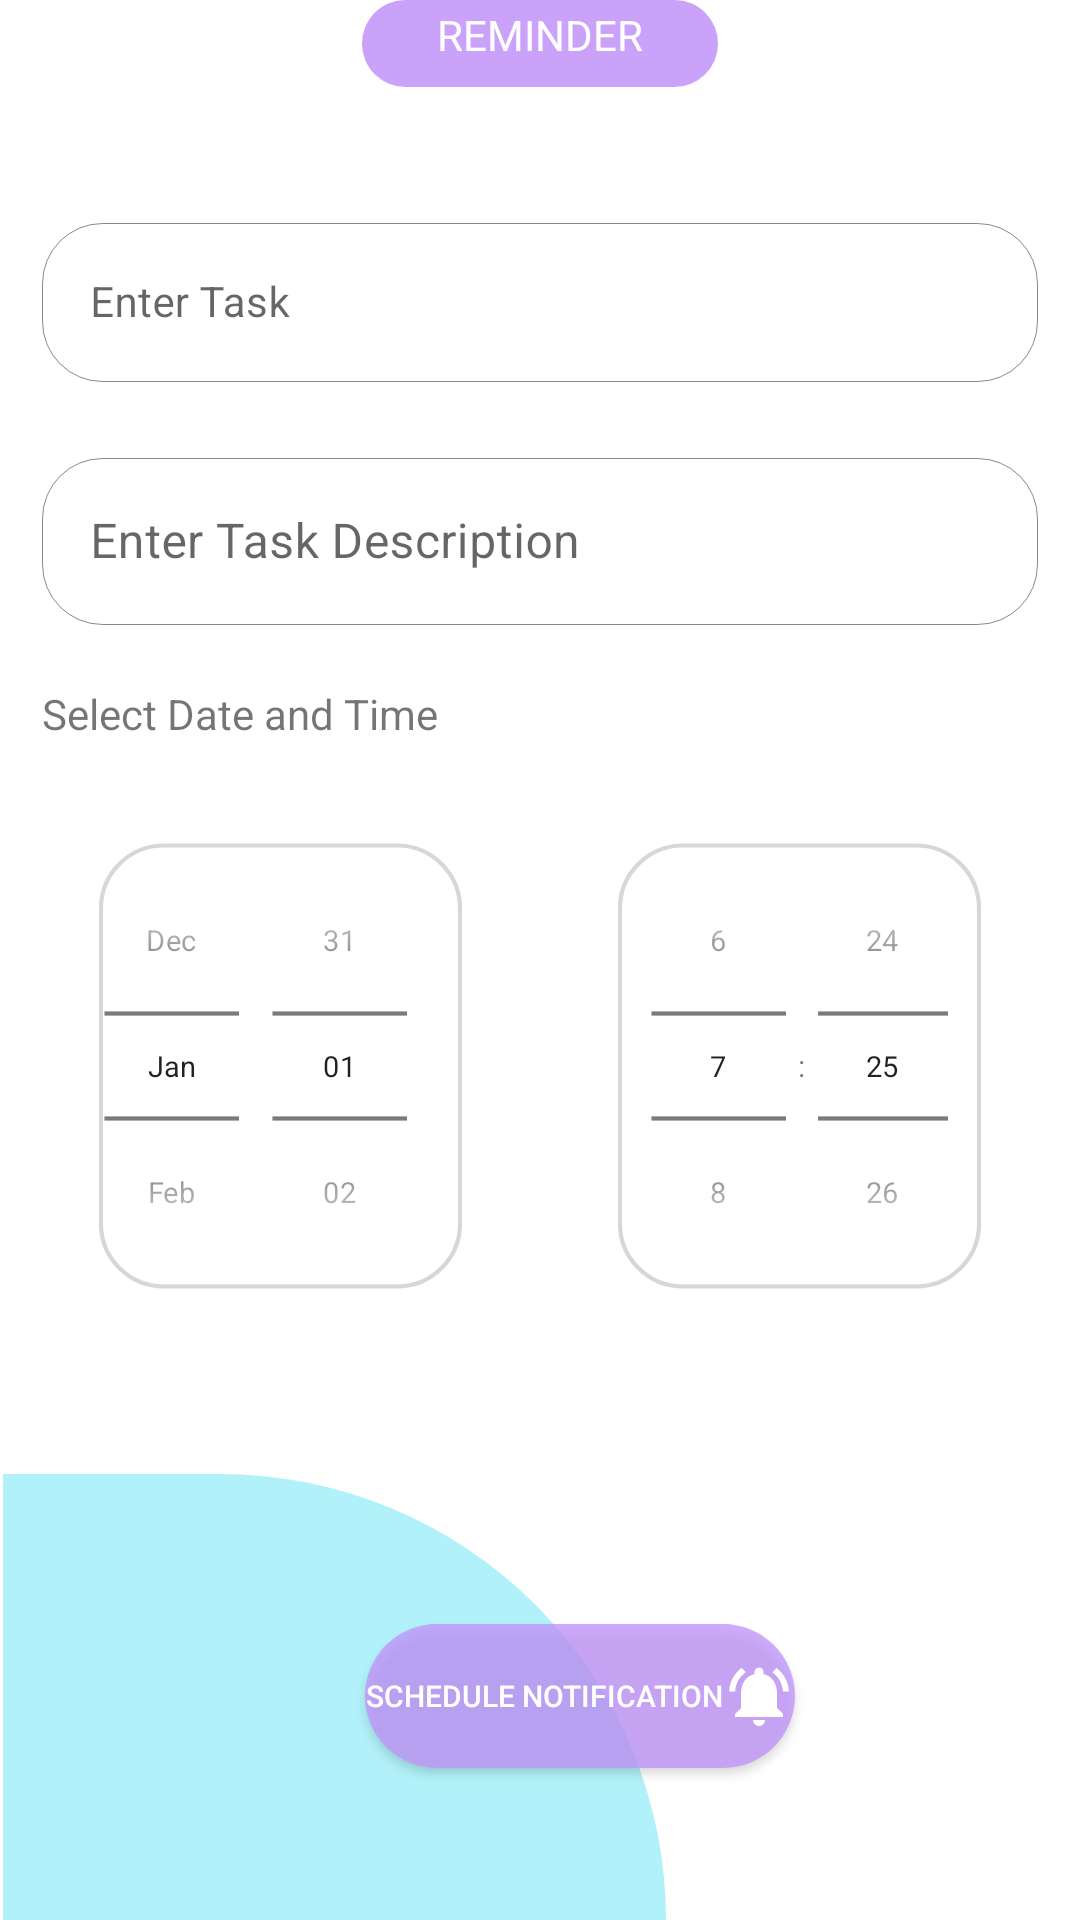

Reconstruct the res/layout file that produces this screen, plus the resources it refers to.
<!-- AndroidManifest.xml: application theme Theme.IllRemind -->
<!-- res/layout/activity_main.xml -->
<?xml version="1.0" encoding="utf-8"?>
<LinearLayout xmlns:android="http://schemas.android.com/apk/res/android"
    xmlns:app="http://schemas.android.com/apk/res-auto"
    xmlns:tools="http://schemas.android.com/tools"
    android:layout_width="match_parent"
    android:layout_height="match_parent"
    android:orientation="vertical"
    tools:context=".MainActivity"
    >

    <TextView
        android:layout_gravity="center"
        android:id="@+id/textView"
        android:textColor="@color/white"
        android:background="@drawable/shape_exp"
        android:paddingTop="2dp"
        android:paddingBottom="8dp"
        android:layout_width="wrap_content"
        android:layout_height="wrap_content"
        android:gravity="center|left"
        android:paddingHorizontal="25dp"
        android:text="REMINDER" />

    <com.google.android.material.textfield.TextInputLayout
        android:layout_width="match_parent"
        android:layout_height="wrap_content"
        android:paddingHorizontal="14dp"
        android:layout_marginTop="40dp"
        style="@style/Widget.MaterialComponents.TextInputLayout.OutlinedBox">

        <com.google.android.material.textfield.TextInputEditText
            android:id="@+id/titleET"
            android:drawableStart="@drawable/ic_baseline_sticky_note_2_24"
            android:layout_width="match_parent"
            android:layout_height="wrap_content"
            android:hint="Enter Task"
            android:drawablePadding="8dp"
            android:textColor="#2C2C2C"
            android:textSize="14dp"

            android:background="@drawable/design"/>
    </com.google.android.material.textfield.TextInputLayout>

    <com.google.android.material.textfield.TextInputLayout
        android:layout_width="match_parent"
        android:layout_height="wrap_content"
        android:paddingHorizontal="14dp"
        android:layout_marginTop="20dp"
        style="@style/Widget.MaterialComponents.TextInputLayout.OutlinedBox"
        >

        <com.google.android.material.textfield.TextInputEditText
            android:id="@+id/messageET"
            android:drawablePadding="8dp"

            android:layout_width="match_parent"
            android:layout_height="wrap_content"
            android:hint="Enter Task Description"
            android:drawableStart="@drawable/ic_edit"
            android:background="@drawable/design"/>

        <TextView
            android:id="@+id/textView3"
            android:layout_width="378dp"
            android:layout_height="wrap_content"
            android:layout_weight="1"
            android:gravity="bottom"
            android:paddingTop="20dp"
            android:text="Select Date and Time" />
    </com.google.android.material.textfield.TextInputLayout>

    <LinearLayout
        android:paddingBottom="30dp"
        android:layout_width="match_parent"
        android:layout_height="wrap_content"
        android:paddingLeft="7dp"
        android:paddingRight="7dp"
        android:layout_marginTop="2dp">
        <DatePicker
            android:id="@+id/datePicker"
            android:layout_width="0dp"
            android:background="@drawable/date_time"
            android:layout_weight="1"
            android:layout_height="wrap_content"
            android:datePickerMode="spinner"
            android:calendarViewShown="false"
            android:layout_gravity="center"
            android:scaleY="0.7"
            android:scaleX="0.7"
            android:layout_marginHorizontal="-30dp"
            android:textStyle="bold"/>

        <TimePicker
            android:id="@+id/timePicker"
            android:background="@drawable/date_time"

            android:layout_width="0dp"
            android:layout_weight="1"
            android:layout_height="wrap_content"
            android:timePickerMode="spinner"
            android:layout_gravity="center"
            android:scaleY="0.7"
            android:scaleX="0.7"
            android:layout_marginHorizontal="-30dp"
            android:textStyle="bold"/>

    </LinearLayout>

    <androidx.constraintlayout.widget.ConstraintLayout
        android:layout_width="match_parent"
        android:layout_height="match_parent">

        <TextView
            android:id="@+id/textView7"
            android:layout_width="221dp"
            android:layout_height="0dp"
            android:layout_marginStart="1dp"
            android:background="@drawable/input_text"
            app:layout_constraintBottom_toBottomOf="parent"
            app:layout_constraintStart_toStartOf="parent"
            app:layout_constraintTop_toTopOf="parent"
            app:layout_constraintVertical_bias="0.0"
            />

        <Button

            android:id="@+id/submit"
            android:layout_width="wrap_content"
            android:layout_height="wrap_content"
            android:layout_gravity="center"
            android:layout_marginTop="50dp"
            android:background="@drawable/button"
            android:drawableEnd="@drawable/ic_notifications"
            android:text="schedule notification"
            android:textColor="@color/white"
            android:textSize="10dp"
            app:layout_constraintEnd_toEndOf="parent"
            app:layout_constraintHorizontal_bias="0.561"
            app:layout_constraintStart_toStartOf="parent"
            app:layout_constraintTop_toTopOf="parent"
            />


    </androidx.constraintlayout.widget.ConstraintLayout>

</LinearLayout>
<!-- resources referenced by this layout -->
<resources>
  <!-- drawable button (drawable-v24) -->
  <?xml version="1.0" encoding="utf-8"?>
  <shape xmlns:android="http://schemas.android.com/apk/res/android"
      android:shape="rectangle"
      >
  
      <solid android:color="#C6C395FB"/>
  
  
  
      <corners android:radius="25dp"/>
  
  
  </shape>
  <!-- drawable date_time (drawable) -->
  <?xml version="1.0" encoding="utf-8"?>
  <shape xmlns:android="http://schemas.android.com/apk/res/android"
      android:shape="rectangle"
      >
  
      <solid android:color="@color/white"/>
      <corners android:radius="30dp"/>
      <stroke android:color="#28000000"/>
      <stroke android:width="2dp"/>
  
  
  </shape>
  <!-- drawable design (drawable) -->
  <?xml version="1.0" encoding="utf-8"?>
  <shape xmlns:android="http://schemas.android.com/apk/res/android"
      android:shape="rectangle">
  
      <corners android:radius="20dp"/>
      <stroke android:color="#77000000"/>
  
      <stroke android:width="1px"/>
  
  
  </shape>
  <!-- drawable ic_notifications (drawable) -->
  <vector xmlns:android="http://schemas.android.com/apk/res/android"
      android:width="24dp"
      android:height="24dp"
      android:viewportWidth="24"
      android:viewportHeight="24"
      >
    <path
        android:fillColor="@color/white"
        android:pathData="M7.58,4.08L6.15,2.65C3.75,4.48 2.17,7.3 2.03,10.5h2c0.15,-2.65 1.51,-4.97 3.55,-6.42zM19.97,10.5h2c-0.15,-3.2 -1.73,-6.02 -4.12,-7.85l-1.42,1.43c2.02,1.45 3.39,3.77 3.54,6.42zM18,11c0,-3.07 -1.64,-5.64 -4.5,-6.32L13.5,4c0,-0.83 -0.67,-1.5 -1.5,-1.5s-1.5,0.67 -1.5,1.5v0.68C7.63,5.36 6,7.92 6,11v5l-2,2v1h16v-1l-2,-2v-5zM12,22c0.14,0 0.27,-0.01 0.4,-0.04 0.65,-0.14 1.18,-0.58 1.44,-1.18 0.1,-0.24 0.15,-0.5 0.15,-0.78h-4c0.01,1.1 0.9,2 2.01,2z"/>
  </vector>
  <!-- drawable input_text (drawable) -->
  <?xml version="1.0" encoding="utf-8"?>
  <shape xmlns:android="http://schemas.android.com/apk/res/android"
      android:shape="rectangle"
      >
  
      <solid android:color="#6031D9EF"/>
      <corners android:topRightRadius="500dp"/>
  
  </shape>
  <!-- drawable shape_exp (drawable) -->
  <?xml version="1.0" encoding="utf-8"?>
  <shape xmlns:android="http://schemas.android.com/apk/res/android"
      android:shape="rectangle"
      >
  
      <solid android:color="#CAA2FA"/>
      <corners android:radius="55dp"/>
  </shape>
  <style name="Theme.IllRemind" parent="Theme.MaterialComponents.Light.NoActionBar">
          
          <item name="colorPrimary">@color/purple_500</item>
          <item name="colorPrimaryVariant">@color/purple_700</item>
          <item name="colorOnPrimary">@color/white</item>
          
          <item name="colorSecondary">@color/teal_200</item>
          <item name="colorSecondaryVariant">@color/teal_700</item>
          <item name="colorOnSecondary">@color/black</item>
          
          <item name="android:statusBarColor" tools:targetApi="l">?attr/colorPrimaryVariant</item>
          
      </style>
  <!-- not gathered from this repository: default colours our renderer supplied (Android Studio template values) -->
  <color name="purple_500">#FF6200EE</color>
  <color name="purple_700">#FF3700B3</color>
  <color name="teal_200">#FF03DAC5</color>
  <color name="teal_700">#FF018786</color>
  <color name="black">#FF000000</color>
  <color name="white">#FFFFFFFF</color>
</resources>
